Dataset: processed (GitHub, Premanshu-Kumar/Pancreatic-Cancer-Detection-Using-Transfer-Learning). Classes: cancerous, normal.

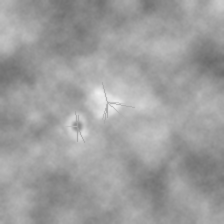
Label: cancerous

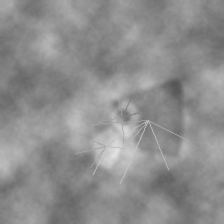
Label: cancerous

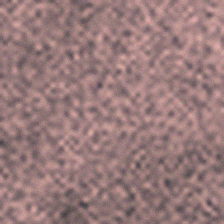
Label: normal

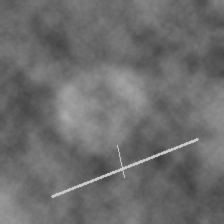
Label: normal

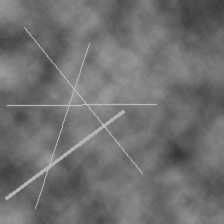
Label: normal

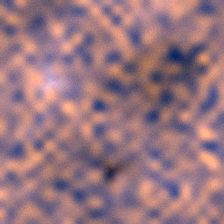
Label: cancerous
